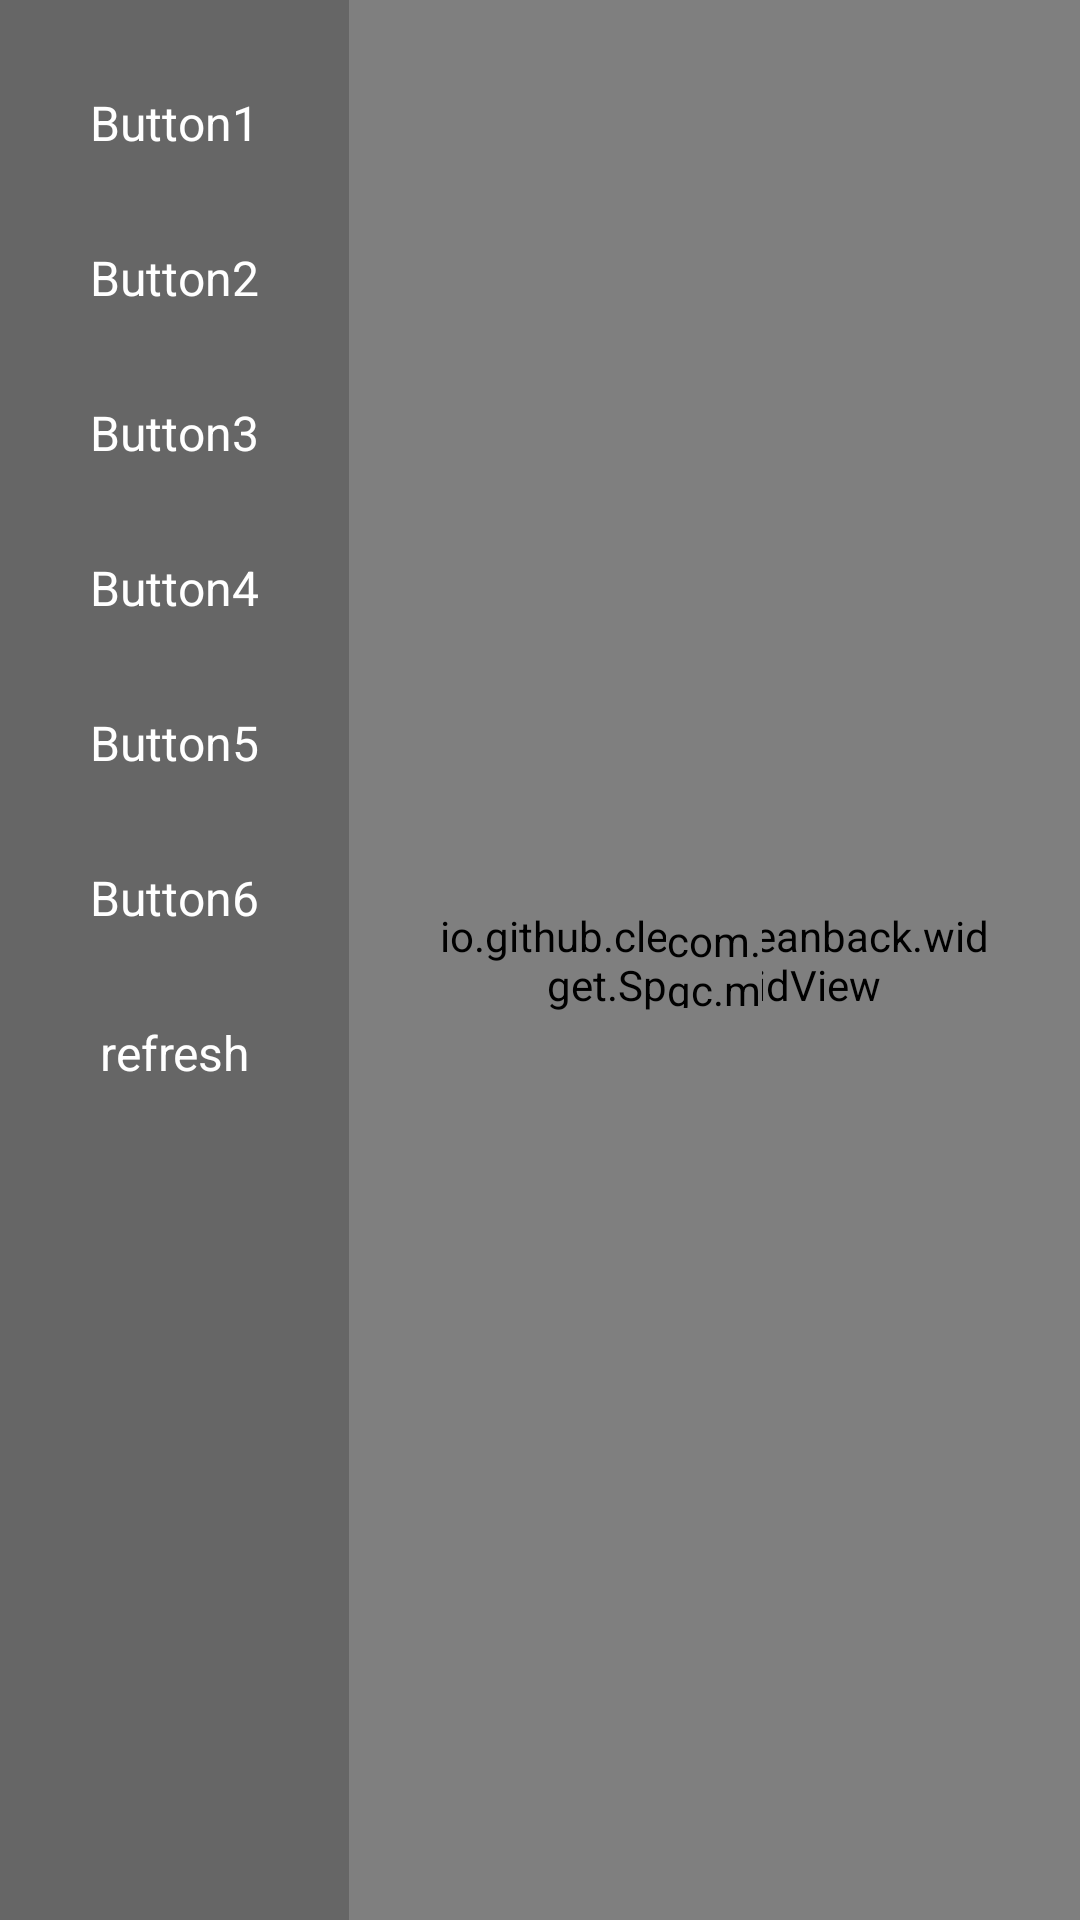

Produce the Android XML layout that renders to this screen, including the resource entries it uses.
<!-- AndroidManifest.xml: application theme AppTheme -->
<!-- res/layout/activity_span.xml -->
<?xml version="1.0" encoding="utf-8"?>
<LinearLayout
    xmlns:android="http://schemas.android.com/apk/res/android"
    xmlns:tools="http://schemas.android.com/tools"
    android:id="@+id/activity_vertical"
    android:layout_width="match_parent"
    android:layout_height="match_parent"
    android:background="@color/gray66"
    android:focusable="false"
    android:orientation="horizontal"
    tools:context="io.github.example.sample.ui.SpanActivity">

    <LinearLayout
        android:layout_width="wrap_content"
        android:layout_height="match_parent"
        android:focusable="false"
        android:orientation="vertical"
        android:padding="30dp">

        <Button
            android:id="@+id/Button1"
            android:layout_width="wrap_content"
            android:layout_height="wrap_content"
            android:layout_gravity="center_horizontal"
            android:background="@drawable/selector_bg2_btn"
            android:focusable="true"
            android:gravity="center"
            android:text="Button1"
            android:textColor="@android:color/white"
            android:textSize="16sp"/>

        <Button
            android:id="@+id/Button2"
            android:layout_width="wrap_content"
            android:layout_height="wrap_content"
            android:layout_gravity="center_horizontal"
            android:layout_marginTop="30dp"
            android:background="@drawable/selector_bg2_btn"
            android:focusable="true"
            android:gravity="center"
            android:text="Button2"
            android:textColor="@android:color/white"
            android:textSize="16sp"/>

        <Button
            android:id="@+id/Button3"
            android:layout_width="wrap_content"
            android:layout_height="wrap_content"
            android:layout_gravity="center_horizontal"
            android:layout_marginTop="30dp"
            android:background="@drawable/selector_bg2_btn"
            android:focusable="true"
            android:gravity="center"
            android:text="Button3"
            android:textColor="@android:color/white"
            android:textSize="16sp"/>

        <Button
            android:id="@+id/Button4"
            android:layout_width="wrap_content"
            android:layout_height="wrap_content"
            android:layout_gravity="center_horizontal"
            android:layout_marginTop="30dp"
            android:background="@drawable/selector_bg2_btn"
            android:focusable="true"
            android:gravity="center"
            android:text="Button4"
            android:textColor="@android:color/white"
            android:textSize="16sp"/>

        <Button
            android:id="@+id/Button5"
            android:layout_width="wrap_content"
            android:layout_height="wrap_content"
            android:layout_gravity="center_horizontal"
            android:layout_marginTop="30dp"
            android:background="@drawable/selector_bg2_btn"
            android:focusable="true"
            android:gravity="center"
            android:text="Button5"
            android:textColor="@android:color/white"
            android:textSize="16sp"/>

        <Button
            android:id="@+id/Button6"
            android:layout_width="wrap_content"
            android:layout_height="wrap_content"
            android:layout_gravity="center_horizontal"
            android:layout_marginTop="30dp"
            android:background="@drawable/selector_bg2_btn"
            android:focusable="true"
            android:gravity="center"
            android:text="Button6"
            android:textColor="@android:color/white"
            android:textSize="16sp"/>

        <Button
            android:id="@+id/Button7"
            android:layout_width="wrap_content"
            android:layout_height="wrap_content"
            android:layout_gravity="center_horizontal"
            android:layout_marginTop="30dp"
            android:background="@drawable/selector_bg2_btn"
            android:focusable="true"
            android:gravity="center"
            android:text="refresh"
            android:textColor="@android:color/white"
            android:textSize="16sp"/>

    </LinearLayout>

    <RelativeLayout
        android:layout_width="0dp"
        android:layout_height="match_parent"
        android:layout_weight="1"
        android:focusable="false">

        <io.github.example.leanback.widget.SpanGridView
            android:id="@+id/recyclerView"
            android:layout_width="wrap_content"
            android:layout_height="match_parent"
            android:layout_centerInParent="true"
            android:clipChildren="false"
            android:clipToPadding="false"
            android:focusable="true"
            android:paddingBottom="30dp"
            android:paddingLeft="30dp"
            android:paddingRight="30dp"
            android:paddingTop="30dp"/>

        <com.gc.materialdesign.views.ProgressBarCircularIndeterminate
            android:id="@+id/progressBar"
            android:layout_width="32dp"
            android:layout_height="32dp"
            android:layout_centerInParent="true"
            android:focusable="false"/>
    </RelativeLayout>

</LinearLayout>
<!-- resources referenced by this layout -->
<resources>
  <color name="gray66">#666666</color>
  <style name="AppTheme" parent="@android:style/Theme.NoTitleBar.Fullscreen">
          
          <item name="colorPrimary">@color/colorPrimary</item>
          <item name="colorPrimaryDark">@color/colorPrimaryDark</item>
          <item name="colorAccent">@color/colorAccent</item>
      </style>
  <color name="colorPrimary">#3F51B5</color>
  <color name="colorPrimaryDark">#303F9F</color>
  <color name="colorAccent">#FF4081</color>
</resources>
